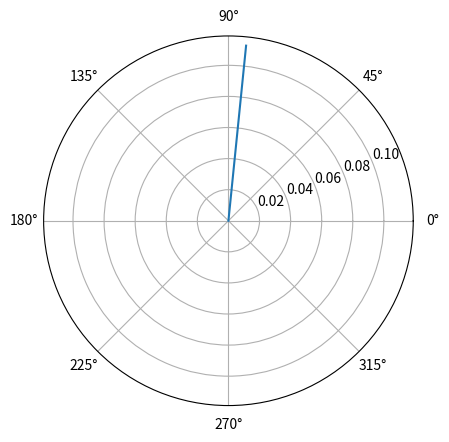
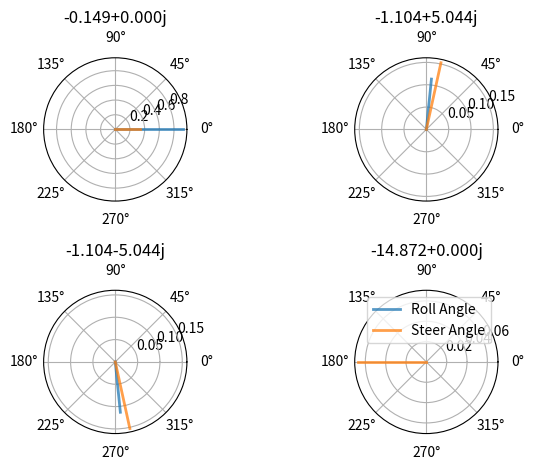
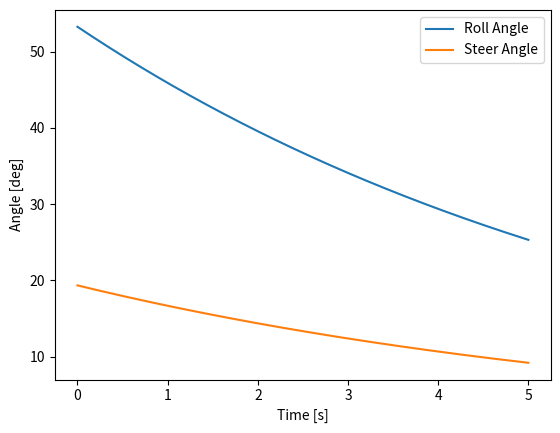
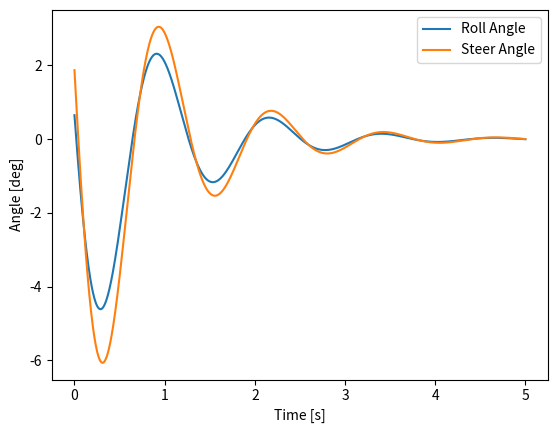
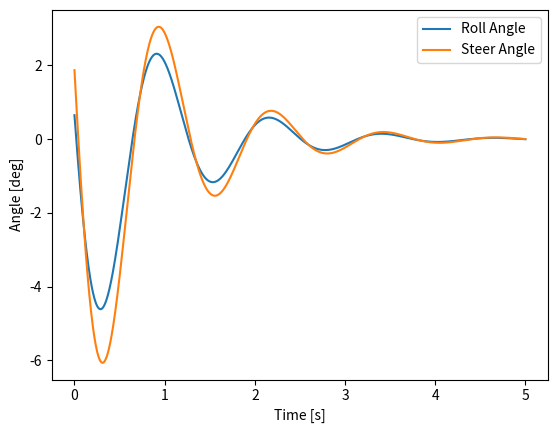
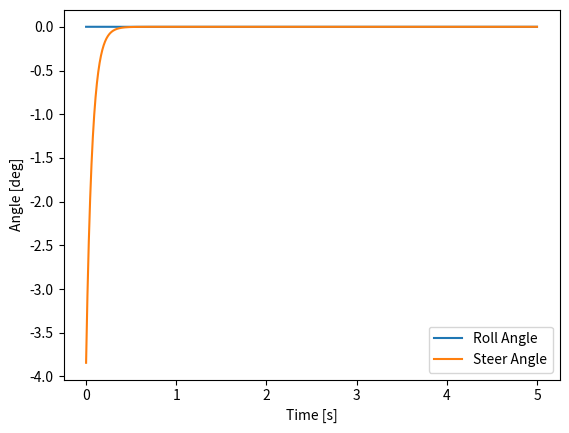
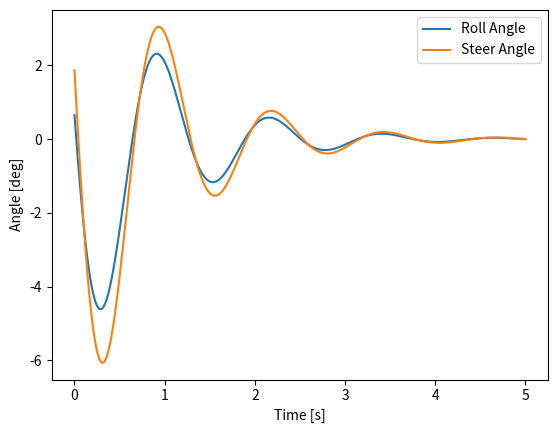
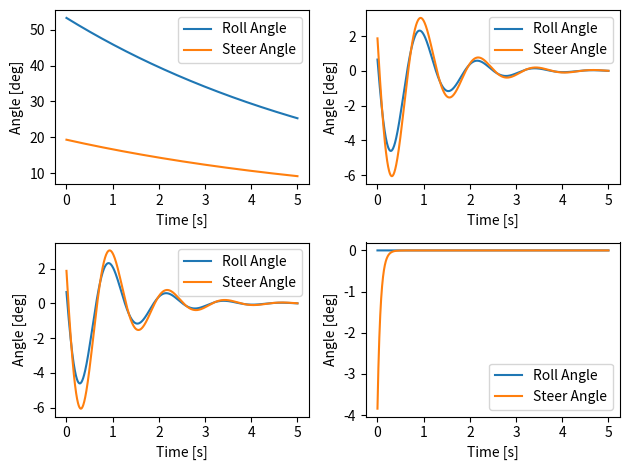
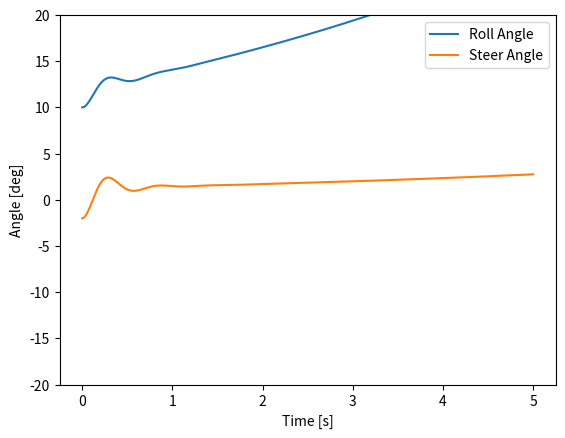
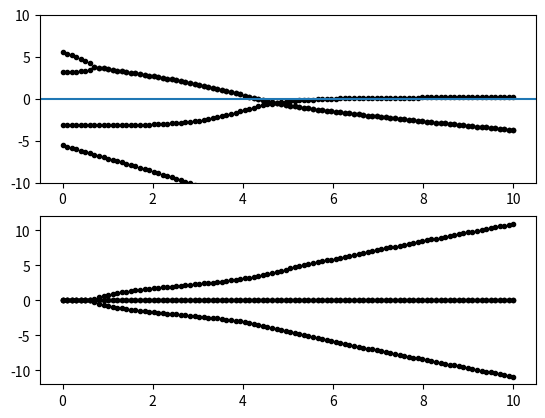

Source code (Python) for these figures, in order:
import numpy as np
np.set_printoptions(precision=4, linewidth=100)

def compute_state_matrix(v, g, M, C1, K0, K2):
    """Returns the state matrix.
    
    Parameters
    ----------
    v : float
        Bicycle speed in meters per second.
    g : float
        Acceleration due to gravity in meters per second squared.
    M : array_like, shape(2,2)
        The mass matrix.
    C1 : array_like, shape(2,2)
        The speed proportional damping matrix.
    K0 : array_like, shape(2,2)
        The gravity proportional stiffness matrix.
    K2 : array_like, shape(2,2)
        The speed squared proportional stiffness matrix.
    
    Returns
    -------

    As : ndarray, shape(n,4,4)
        The state matrices evaluated at each speed in `speeds`.

    Notes
    -----
    The second order equations of motion take this form:
    
    M * q'' + v * C1 * q' + [g * K0 + v**2 * K2] * q = 0
    
    where q = [roll angle,
               steer angle]
    
    The first order equations of motion take this form:
    
    x' = A * x + B * u
    
    where x = [roll angle,
               steer angle,
               roll rate,
               steer rate]

    """
    
    # write your code here
    
    invM = np.linalg.inv(M)
    
    # sub-matrices
    a11 = np.zeros((2, 2))
    a12 = np.eye(2)
    a21 = -invM @ (g * K0 + v**2 * K2)
    a22 = -invM @ (v * C1)

    # note that np.bmat returns a matrix but we don't want that! so make it an array
    A = np.array(np.bmat([[a11, a12], [a21, a22]]))

    return A

M = np.array([[ 80.81722   ,   2.31941332],
              [  2.31941332,   0.29784188]])
C1 = np.array([[  0.        ,  33.86641391],
               [ -0.85035641,   1.68540397]])
K0 = np.array([[-80.95      ,  -2.59951685],
               [ -2.59951685,  -0.80329488]])
K2 = np.array([[  0.        ,  76.5973459 ],
               [  0.        ,   2.65431524]])

v = 5.4
g = 9.81

A = compute_state_matrix(v, g, M, C1, K0, K2)
A

eigenvalues, eigenvectors = np.linalg.eig(A)

eigenvalues

eigenvectors

import matplotlib.pyplot as plt
%matplotlib notebook

fig, ax = plt.subplots(1, 1, subplot_kw={'projection': 'polar'})

# this gets the first component of the second eigenvector
v = eigenvectors[0, 1]                                         

radius = np.abs(v)
theta = np.angle(v)

ax.plot([0, theta], [0, radius]);                                      

fig, axes = plt.subplots(2, 2, subplot_kw={'projection': 'polar'})

for i, ax in enumerate(axes.flatten()):
    e_val = eigenvalues[i]
    evec = eigenvectors[:, i]
    radius = np.abs(evec[0])
    theta = np.angle(evec[0])
    ax.plot([0, theta], [0, radius], linewidth=2, alpha=0.75)
    radius = np.abs(evec[1])
    theta = np.angle(evec[1])
    ax.plot([0, theta], [0, radius], linewidth=2, alpha=0.75)
    ax.set_title('{:1.3f}'.format(e_val))
ax.legend(['Roll Angle', 'Steer Angle'])
plt.tight_layout()

def underdamped(e_val, initial, times):
    zeta_wn = -np.real(e_val)
    wd = np.abs(np.imag(e_val))
    
    r0_roll = initial[0]
    r0_steer = initial[1]
    r0d_roll = initial[2]
    r0d_steer = initial[3]
    
    # roll
    A = np.sqrt(((r0d_roll + zeta_wn * r0_roll)**2 + (r0_roll * wd)**2) / wd**2)
    phi = np.arctan2(r0_roll * wd, r0d_roll + zeta_wn * r0_roll)
    roll_traj = A * np.exp(-zeta_wn * times) * np.sin(wd * times + phi)
    
    #steer
    A = np.sqrt(((r0d_steer + zeta_wn * r0_steer)**2 + (r0_steer * wd)**2) / wd**2)
    phi = np.arctan2(r0_steer * wd, r0d_steer + zeta_wn * r0_steer)
    steer_traj = A * np.exp(-zeta_wn * times) * np.sin(wd * times + phi)

    return roll_traj, steer_traj

def overdamped(e_val, initial, times): 

    r0_roll = initial[0]
    r0_steer = initial[1]
    
    roll_traj = r0_roll * np.exp(np.real(e_val) * times)
    steer_traj = r0_steer * np.exp(np.real(e_val) * times)
    
    return roll_traj, steer_traj

initial = np.real(eigenvectors[:, 0])

times = np.linspace(0, 5, num=1000)

roll_angle, steer_angle = overdamped(eigenvalues[0], initial, times)

plt.figure()
plt.plot(times, np.rad2deg(roll_angle), times, np.rad2deg(steer_angle))
plt.legend(['Roll Angle', 'Steer Angle'])
plt.xlabel('Time [s]')
plt.ylabel('Angle [deg]');

initial

initial = np.real(eigenvectors[:, 1])

times = np.linspace(0, 5, num=1000)

roll_angle, steer_angle = underdamped(eigenvalues[1], initial, times)

plt.figure()
plt.plot(times, np.rad2deg(roll_angle), times, np.rad2deg(steer_angle))
plt.legend(['Roll Angle', 'Steer Angle'])
plt.xlabel('Time [s]')
plt.ylabel('Angle [deg]');

initial

initial = np.real(eigenvectors[:, 2])

times = np.linspace(0, 5, num=1000)

roll_angle, steer_angle = underdamped(eigenvalues[2], initial, times)

plt.figure()
plt.plot(times, np.rad2deg(roll_angle), times, np.rad2deg(steer_angle))
plt.legend(['Roll Angle', 'Steer Angle'])
plt.xlabel('Time [s]')
plt.ylabel('Angle [deg]');

initial

initial = np.real(eigenvectors[:, 3])

times = np.linspace(0, 5, num=1000)

roll_angle, steer_angle = overdamped(eigenvalues[3], initial, times)

plt.figure()
plt.plot(times, np.rad2deg(roll_angle), times, np.rad2deg(steer_angle))
plt.legend(['Roll Angle', 'Steer Angle'])
plt.xlabel('Time [s]')
plt.ylabel('Angle [deg]');

from scipy.integrate import odeint

initial = np.real(eigenvectors[:, 1])

def rhs(x, t, A):
    """ Returns the derivative of the linear ordinary differential equation."""
    return A @ x

x = odeint(rhs, initial, times, args=(A, ))

def plot_roll_and_steer(times, roll, steer, ax=None):
    if ax is None:
        fig, ax = plt.subplots(1, 1)
    ax.plot(times, np.rad2deg(roll), times, np.rad2deg(steer))
    ax.legend(['Roll Angle', 'Steer Angle'])
    ax.set_xlabel('Time [s]')
    ax.set_ylabel('Angle [deg]')

plot_roll_and_steer(times, x[:, 0], x[:, 1])

fig, axes = plt.subplots(2, 2)

for i, ax in enumerate(axes.flatten()):
    initial = np.real(eigenvectors[:, i])
    x = odeint(rhs, initial, times, args=(A, ))
    plot_roll_and_steer(times, x[:, 0], x[:, 1], ax=ax)
plt.tight_layout()

initial = np.deg2rad([10, -2, 0, 0])
A = compute_state_matrix(10, 9.81, M, C1, K0, K2)
x = odeint(rhs, initial, times, args=(A, ))
plot_roll_and_steer(times, x[:, 0], x[:, 1])
plt.ylim([-20, 20])

speeds = np.linspace(0, 10, num=100)

eigenvalues = np.zeros((len(speeds), 4), dtype=complex)
eigenvectors = np.zeros((len(speeds), 4, 4), dtype=complex)

for i, v in enumerate(speeds):
    A = compute_state_matrix(v, 9.81, M, C1, K0, K2)
    eigenvalues[i], eigenvectors[i] = np.linalg.eig(A)

fig, axes = plt.subplots(2, 1)

axes[0].plot(speeds, np.real(eigenvalues), 'k.')
axes[0].axhline(0)
axes[0].set_ylim([-10, 10])
axes[1].plot(speeds, np.imag(eigenvalues), 'k.');


def benchmark_parameters():
    """Returns the benchmark bicycle parameters from [Meijaard2007]_.
    References
    ----------
    .. [Meijaard2007]_ J. P. Meijaard, Jim M. Papadopoulos, Andy Ruina, and A.
       L. Schwab. Linearized dynamics equations for the balance and steer of a
       bicycle: A benchmark and review. Proceedings of the Royal Society A:
       Mathematical, Physical and Engineering Sciences, 463(2084):1955–1982,
       August 2007.
    """

    p = {}

    p['w'] = 1.02
    p['c'] = 0.08
    p['lam'], p['lambda'] = pi / 10., pi / 10.
    p['g'] = 9.81
    p['rR'] = 0.3
    p['mR'] = 2.0
    p['IRxx'] = 0.0603
    p['IRyy'] = 0.12
    p['xB'] = 0.3
    p['zB'] = -0.9
    p['mB'] = 85.0
    p['IBxx'] = 9.2
    p['IByy'] = 11.0
    p['IBzz'] = 2.8
    p['IBxz'] = 2.4
    p['xH'] = 0.9
    p['zH'] = -0.7
    p['mH'] = 4.0
    p['IHxx'] = 0.05892
    p['IHyy'] = 0.06
    p['IHzz'] = 0.00708
    p['IHxz'] = -0.00756
    p['rF'] = 0.35
    p['mF'] = 3.0
    p['IFxx'] = 0.1405
    p['IFyy'] = 0.28

    return p

def benchmark_par_to_canonical(p):
    """
    Returns the canonical matrices of the Whipple bicycle model linearized
    about the upright constant velocity configuration. It uses the parameter
    definitions from [Meijaard2007]_.
    Parameters
    ----------
    p : dictionary
        A dictionary of the benchmark bicycle parameters. Make sure your units
        are correct, best to ue the benchmark paper's units!
    Returns
    -------
    M : ndarray, shape(2,2)
        The mass matrix.
    C1 : ndarray, shape(2,2)
        The damping like matrix that is proportional to the speed, v.
    K0 : ndarray, shape(2,2)
        The stiffness matrix proportional to gravity, g.
    K2 : ndarray, shape(2,2)
        The stiffness matrix proportional to the speed squared, v**2.
    """
    mT = p['mR'] + p['mB'] + p['mH'] + p['mF']
    xT = (p['xB'] * p['mB'] + p['xH'] * p['mH'] + p['w'] * p['mF']) / mT
    zT = (-p['rR'] * p['mR'] + p['zB'] * p['mB'] +
          p['zH'] * p['mH'] - p['rF'] * p['mF']) / mT

    ITxx = (p['IRxx'] + p['IBxx'] + p['IHxx'] + p['IFxx'] + p['mR'] *
            p['rR']**2 + p['mB'] * p['zB']**2 + p['mH'] * p['zH']**2 + p['mF']
            * p['rF']**2)
    ITxz = (p['IBxz'] + p['IHxz'] - p['mB'] * p['xB'] * p['zB'] -
            p['mH'] * p['xH'] * p['zH'] + p['mF'] * p['w'] * p['rF'])
    p['IRzz'] = p['IRxx']
    p['IFzz'] = p['IFxx']
    ITzz = (p['IRzz'] + p['IBzz'] + p['IHzz'] + p['IFzz'] +
            p['mB'] * p['xB']**2 + p['mH'] * p['xH']**2 + p['mF'] * p['w']**2)

    mA = p['mH'] + p['mF']
    xA = (p['xH'] * p['mH'] + p['w'] * p['mF']) / mA
    zA = (p['zH'] * p['mH'] - p['rF'] * p['mF']) / mA

    IAxx = (p['IHxx'] + p['IFxx'] + p['mH'] * (p['zH'] - zA)**2 +
            p['mF'] * (p['rF'] + zA)**2)
    IAxz = (p['IHxz'] - p['mH'] * (p['xH'] - xA) * (p['zH'] - zA) + p['mF'] *
            (p['w'] - xA) * (p['rF'] + zA))
    IAzz = (p['IHzz'] + p['IFzz'] + p['mH'] * (p['xH'] - xA)**2 + p['mF'] *
            (p['w'] - xA)**2)
    uA = (xA - p['w'] - p['c']) * np.cos(p['lam']) - zA * np.sin(p['lam'])
    IAll = (mA * uA**2 + IAxx * np.sin(p['lam'])**2 +
            2 * IAxz * np.sin(p['lam']) * np.cos(p['lam']) +
            IAzz * np.cos(p['lam'])**2)
    IAlx = (-mA * uA * zA + IAxx * np.sin(p['lam']) + IAxz *
            np.cos(p['lam']))
    IAlz = (mA * uA * xA + IAxz * np.sin(p['lam']) + IAzz *
            np.cos(p['lam']))

    mu = p['c'] / p['w'] * np.cos(p['lam'])

    SR = p['IRyy'] / p['rR']
    SF = p['IFyy'] / p['rF']
    ST = SR + SF
    SA = mA * uA + mu * mT * xT

    Mpp = ITxx
    Mpd = IAlx + mu * ITxz
    Mdp = Mpd
    Mdd = IAll + 2 * mu * IAlz + mu**2 * ITzz
    M = np.array([[Mpp, Mpd], [Mdp, Mdd]])

    K0pp = mT * zT  # this value only reports to 13 digit precision it seems?
    K0pd = -SA
    K0dp = K0pd
    K0dd = -SA * np.sin(p['lam'])
    K0 = np.array([[K0pp, K0pd], [K0dp, K0dd]])

    K2pp = 0.
    K2pd = (ST - mT * zT) / p['w'] * np.cos(p['lam'])
    K2dp = 0.
    K2dd = (SA + SF * np.sin(p['lam'])) / p['w'] * np.cos(p['lam'])
    K2 = np.array([[K2pp, K2pd], [K2dp, K2dd]])

    C1pp = 0.
    C1pd = (mu * ST + SF * np.cos(p['lam']) + ITxz / p['w'] *
            cos(p['lam']) - mu*mT*zT)
    C1dp = -(mu * ST + SF * np.cos(p['lam']))
    C1dd = (IAlz / p['w'] * np.cos(p['lam']) + mu * (SA +
            ITzz / p['w'] * np.cos(p['lam'])))
    C1 = np.array([[C1pp, C1pd], [C1dp, C1dd]])

    return M, C1, K0, K2